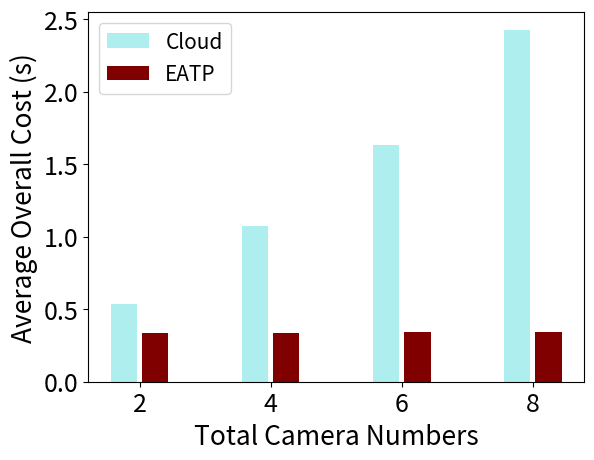

Reproduce this figure in Python.
import numpy as np
import matplotlib.pyplot as plt
import math


def log(list_name):
    for i in range(len(list_name)):
        list_name[i] = math.log10(list_name[i])
        print(list_name[i])
    return list_name

def ave(list_name):
    for i in range(len(list_name)):
        list_name[i] = list_name[i] / 900
        print(list_name[i])
    return list_name

size = 4
x = np.arange(size)

transmission_cloud = [9.980, 17.256, 30.162, 41.513]  # 2,4,6,8 段视频
video_file_cloud = [86.11, 176.35, 263.38, 395.42]  # cloud处理2,4,6,8个摄像头60s（s）
prediction_EaOP = [0.045, 0.076, 0.116, 0.165]  # cloud/edge预测60s视频所用时间，拿到数据后直接预测
cloud = [(x+y+z)/180 for x, y, z in zip(transmission_cloud, video_file_cloud, prediction_EaOP)]
print(cloud)
# cloud = log(cloud)

transmission_EaOP = [0.061, 0.135, 0.192, 0.280]
computation_EaOP = [60.837, 60.837, 60.837, 60.837]  # 一台edge（s）
EaOP = [(x+y+z)/180 for x, y, z in zip(transmission_EaOP, computation_EaOP, prediction_EaOP)]
print(EaOP)
# EaOP = log(EaOP)



total_width, n = 0.8, 3
width = total_width / n
x = x - (total_width - width) / 2

plt.xlabel('Total Camera Numbers', fontsize=19)
plt.ylabel('Average Overall Cost (s)', fontsize=19)


plt.bar(x-0.45*width, cloud, color="#AFEEEE", width=0.75*width, label='Cloud')
# plt.bar(x-0.45*width, computation_cloud, fc='#033649', width=0.75*width, bottom=transmission_cloud, label='Computation (Cloud)')
plt.bar(x+0.45*width, EaOP, color="#800000", width=0.75*width, label='EATP')
# plt.bar(x+0.45*width, computation_EaOP, fc='#250807', width=0.75*width, bottom=transmission_EaOP, label='Computation (EATP)')

plt.xticks(x, (2, 4, 6, 8), fontsize=18)
plt.yticks(fontsize=18)
plt.legend(loc='upper left', fontsize=15)
plt.show()
